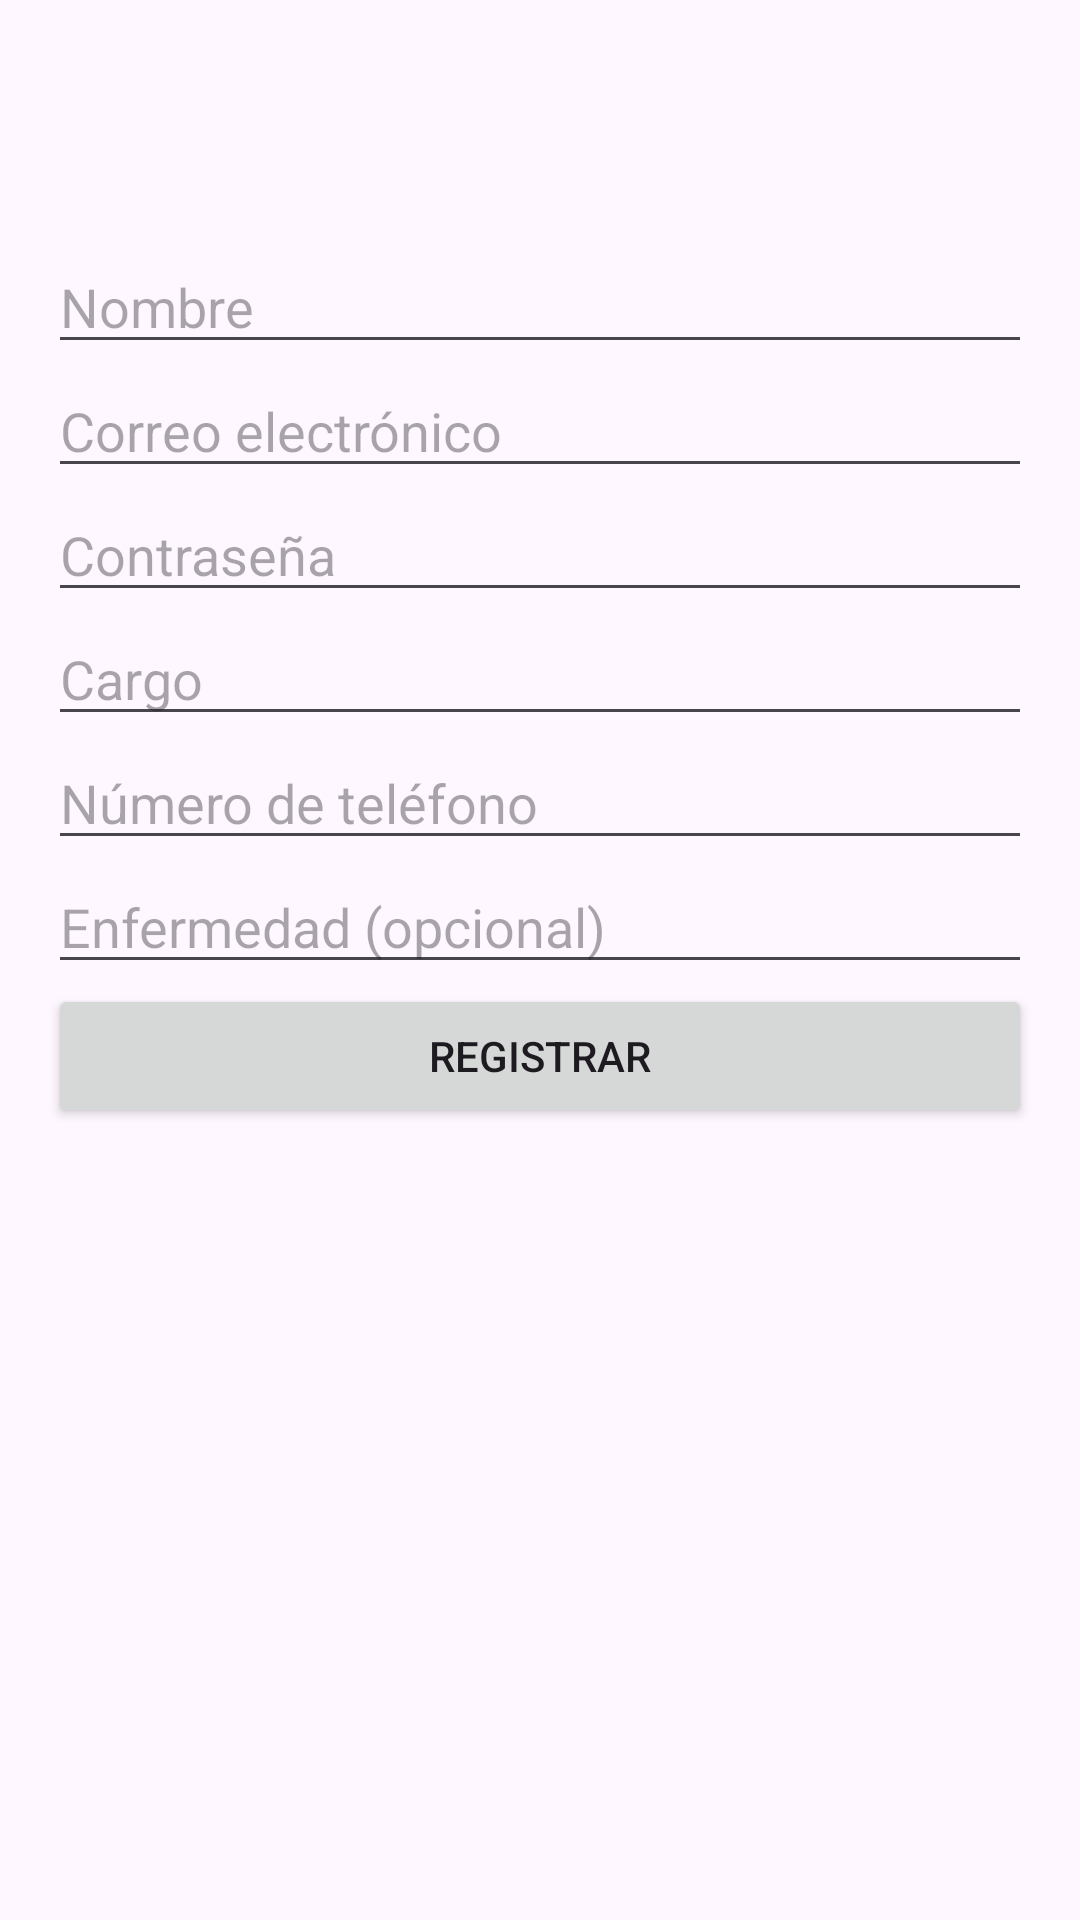

Here is an Android app screen rendered from its layout file. Give the layout XML and the strings, colors and styles it references.
<!-- AndroidManifest.xml: application theme Theme.Proshield -->
<!-- res/layout/activity_registrarusuarios.xml -->
<?xml version="1.0" encoding="utf-8"?>
<LinearLayout xmlns:android="http://schemas.android.com/apk/res/android"
    android:layout_width="match_parent"
    android:layout_height="match_parent"
    android:orientation="vertical"
    xmlns:app="http://schemas.android.com/apk/res-auto">

    
    <androidx.appcompat.widget.Toolbar
        android:id="@+id/toolbar"
        android:layout_width="match_parent"
        android:layout_height="?attr/actionBarSize"
        android:background="@color/primary"
        android:elevation="4dp"
        android:theme="@style/ThemeOverlay.AppCompat.ActionBar"
        app:popupTheme="@style/ThemeOverlay.AppCompat.Light" />

    
    <ScrollView
        android:layout_width="match_parent"
        android:layout_height="0dp"
        android:layout_weight="1">

        <LinearLayout
            android:layout_width="match_parent"
            android:layout_height="wrap_content"
            android:orientation="vertical"
            android:id="@+id/main"
            android:padding="16dp">

            
            <EditText
                android:id="@+id/editTextNombre"
                android:layout_width="match_parent"
                android:layout_height="wrap_content"
                android:hint="Nombre"
                android:inputType="textPersonName" />

            <EditText
                android:id="@+id/editTextCorreo"
                android:layout_width="match_parent"
                android:layout_height="wrap_content"
                android:hint="Correo electrónico"
                android:inputType="textEmailAddress" />

            <EditText
                android:id="@+id/editTextContrasena"
                android:layout_width="match_parent"
                android:layout_height="wrap_content"
                android:hint="Contraseña"
                android:inputType="textPassword" />

            <EditText
                android:id="@+id/editTextCargo"
                android:layout_width="match_parent"
                android:layout_height="wrap_content"
                android:hint="Cargo"
                android:inputType="text" />

            <EditText
                android:id="@+id/editTextTelefono"
                android:layout_width="match_parent"
                android:layout_height="wrap_content"
                android:hint="Número de teléfono"
                android:inputType="phone" />

            <EditText
                android:id="@+id/editTextEnfermedad"
                android:layout_width="match_parent"
                android:layout_height="wrap_content"
                android:hint="Enfermedad (opcional)"
                android:inputType="text" />

            
            <Button
                android:id="@+id/buttonRegistrar"
                android:layout_width="match_parent"
                android:layout_height="wrap_content"
                android:text="Registrar"
                android:onClick="Registrar" />

        </LinearLayout>
    </ScrollView>
</LinearLayout>
<!-- resources referenced by this layout -->
<resources>
  <style name="Theme.Proshield" parent="Base.Theme.Proshield" />
  <style name="Base.Theme.Proshield" parent="Theme.Material3.DayNight.NoActionBar">
          
          
      </style>
</resources>
